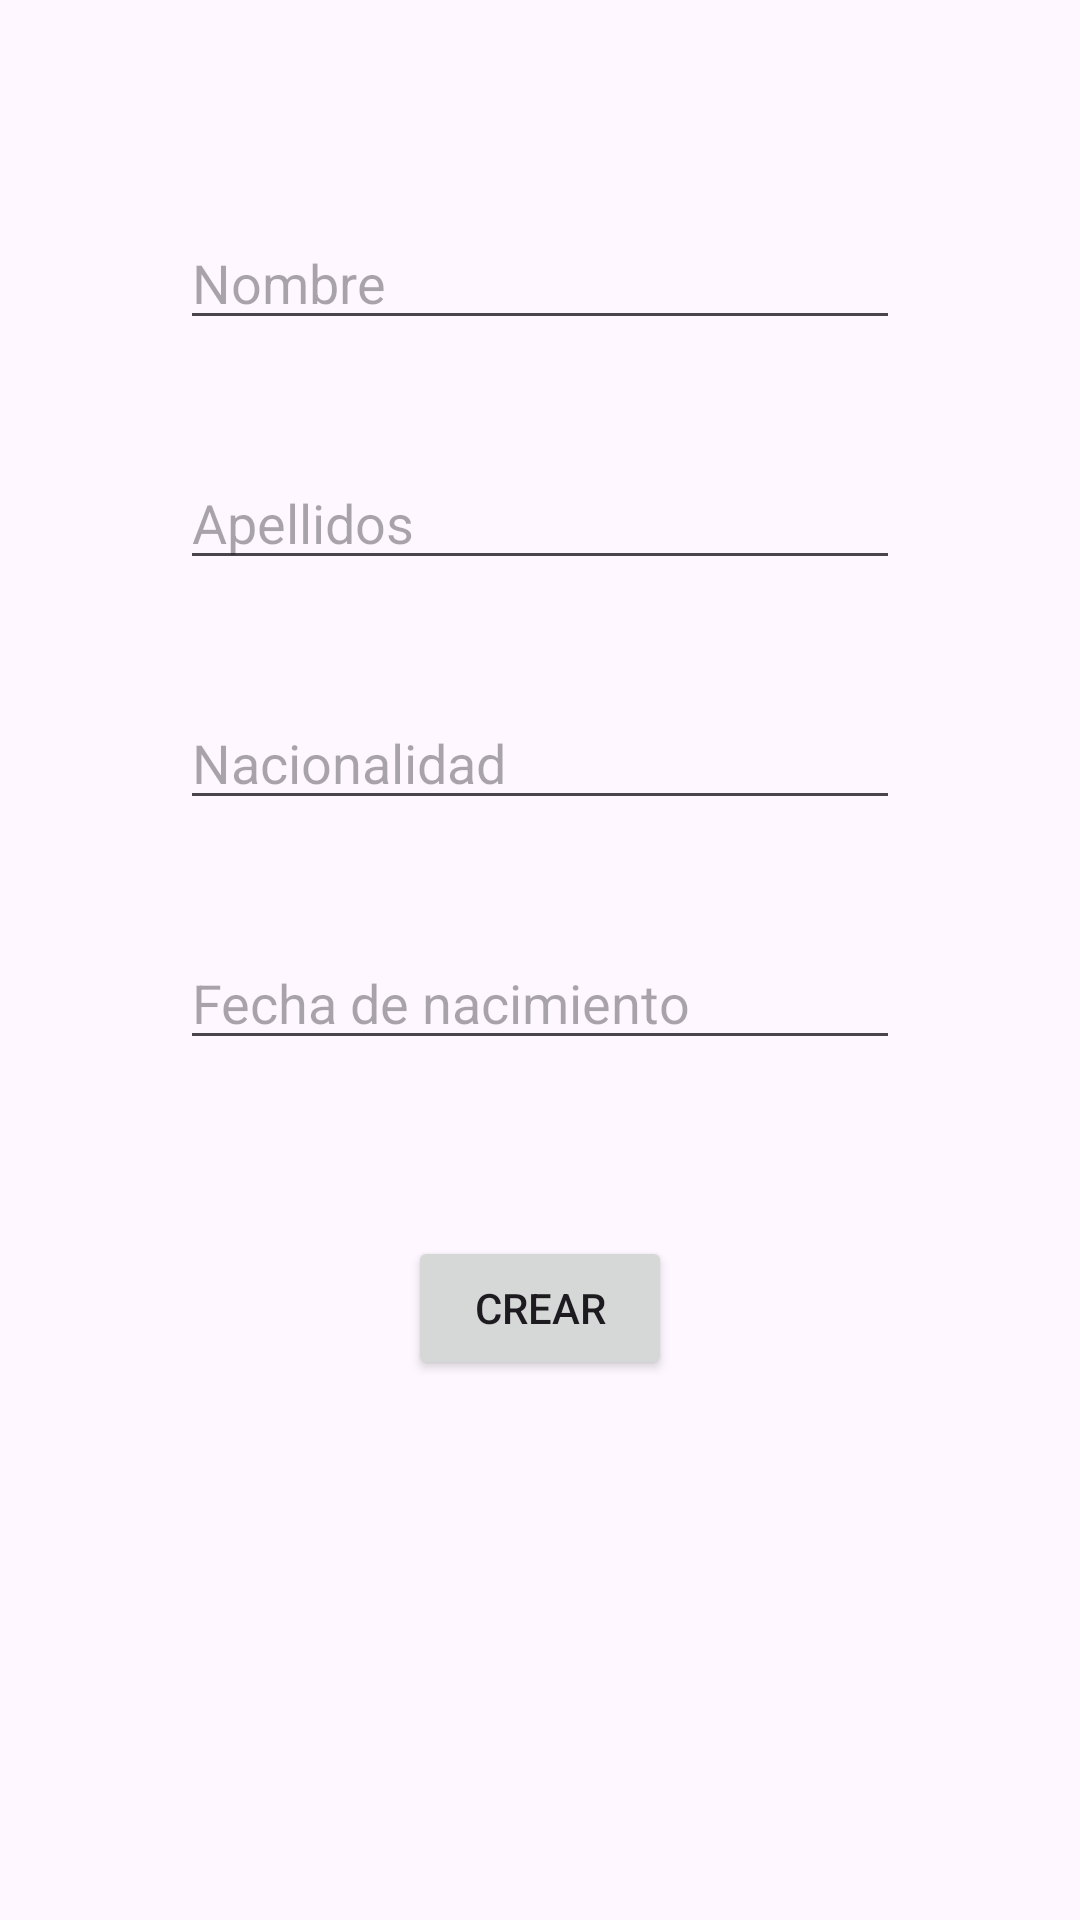

Layout XML and referenced resources for this Android screen:
<!-- AndroidManifest.xml: application theme Theme.PRUEBAS_TFG -->
<!-- res/layout/activity_crear_entrenador.xml -->
<?xml version="1.0" encoding="utf-8"?>
<androidx.constraintlayout.widget.ConstraintLayout xmlns:android="http://schemas.android.com/apk/res/android"
        xmlns:app="http://schemas.android.com/apk/res-auto"
        android:layout_width="match_parent"
        android:layout_height="match_parent">

    
    <ImageView
            android:layout_width="60sp"
            android:layout_height="60sp"
            android:src="@drawable/icono_entrenador"
            app:layout_constraintStart_toStartOf="parent"
            app:layout_constraintTop_toBottomOf="@id/horizontal"
            android:layout_marginTop="-30sp"
            app:layout_constraintEnd_toEndOf="parent"/>

    <EditText
            android:layout_width="240sp"
            android:layout_height="wrap_content"
            android:layout_marginTop="40sp"
            app:layout_constraintStart_toStartOf="parent"
            android:hint="@string/nombre"
            android:id="@+id/nombre"
            app:layout_constraintEnd_toEndOf="parent"
            app:layout_constraintTop_toBottomOf="@+id/horizontal"
            android:layout_marginBottom="-10sp" />

    <EditText
            android:layout_width="240sp"
            android:layout_height="wrap_content"
            android:layout_marginTop="120sp"
            app:layout_constraintStart_toStartOf="parent"
            app:layout_constraintEnd_toEndOf="parent"
            android:id="@+id/apellidos"
            android:hint="@string/apellidos"
            app:layout_constraintTop_toBottomOf="@+id/horizontal"/>

    <EditText
            android:layout_width="240sp"
            android:layout_height="wrap_content"
            android:hint="@string/nacionalidad"
            app:layout_constraintStart_toStartOf="parent"
            android:layout_marginTop="200sp"
            android:id="@+id/nacionalidad"
            app:layout_constraintEnd_toEndOf="parent"
            app:layout_constraintTop_toBottomOf="@+id/horizontal"/>
    <EditText
            android:layout_width="240sp"
            android:layout_height="wrap_content"
            android:hint="@string/fechaNacimiento"
            android:inputType="date"
            app:layout_constraintStart_toStartOf="parent"
            android:layout_marginTop="280sp"
            android:id="@+id/fechaDeNacimiento"
            app:layout_constraintEnd_toEndOf="parent"
            app:layout_constraintTop_toBottomOf="@+id/horizontal"/>

    <Button
            android:layout_width="wrap_content"
            android:layout_height="wrap_content"
            app:layout_constraintTop_toBottomOf="@id/horizontal"
            android:layout_marginTop="380sp"
            android:id="@+id/crearEntrenador"
            android:text="Crear"
            app:layout_constraintStart_toStartOf="parent"
            app:layout_constraintEnd_toEndOf="parent"/>


    <androidx.constraintlayout.widget.Guideline
            android:layout_width="wrap_content"
            android:layout_height="wrap_content"
            android:id="@+id/horizontal"
            app:layout_constraintGuide_percent="0.05"
            android:orientation="horizontal" />

</androidx.constraintlayout.widget.ConstraintLayout>
<!-- resources referenced by this layout -->
<resources>
  <string name="apellidos">Apellidos</string>
  <string name="fechaNacimiento">Fecha de nacimiento</string>
  <string name="nacionalidad">Nacionalidad</string>
  <string name="nombre">Nombre</string>
  <style name="Theme.PRUEBAS_TFG" parent="Base.Theme.PRUEBAS_TFG" />
  <style name="Base.Theme.PRUEBAS_TFG" parent="Theme.Material3.DayNight.NoActionBar">
          
          
      </style>
</resources>
